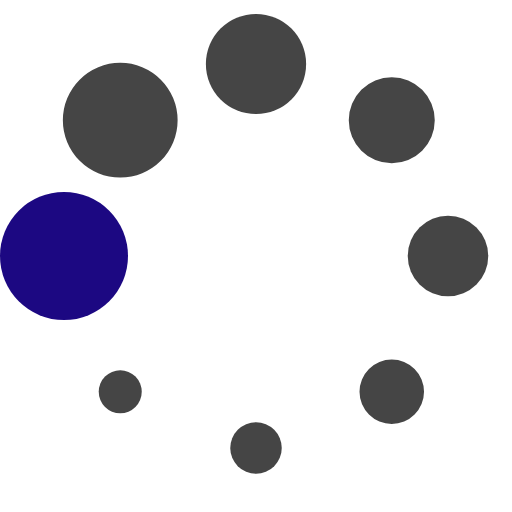
t = 0.00 s
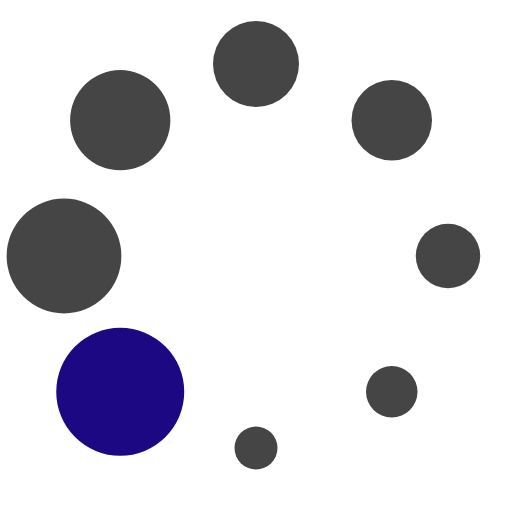
t = 0.13 s
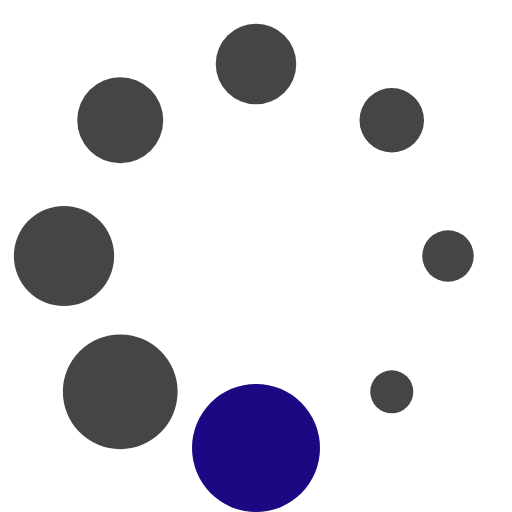
t = 0.23 s
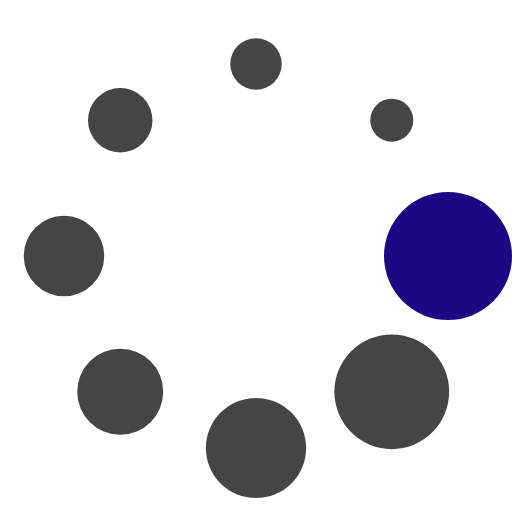
t = 0.36 s
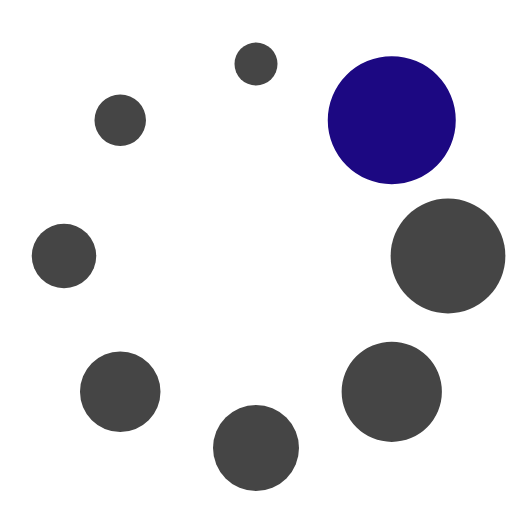
t = 0.49 s
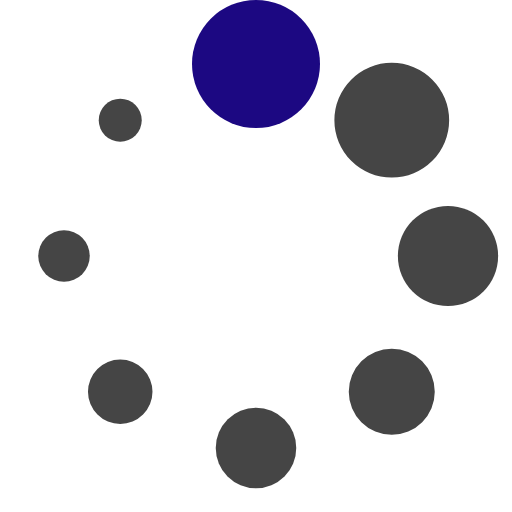
t = 0.59 s

The animated SVG that drew these frames (rendered in a browser with its animation timeline set to each time). Animation: 1 SMIL element (animateTransform=1); one cycle of 0.72 s, repeats indefinitely.

<?xml version="1.0" encoding="UTF-8" standalone="no"?><svg xmlns:svg="http://www.w3.org/2000/svg" xmlns="http://www.w3.org/2000/svg" xmlns:xlink="http://www.w3.org/1999/xlink" version="1.0" width="50px" height="50px" viewBox="0 0 128 128" xml:space="preserve"><rect x="0" y="0" width="100%" height="100%" fill="#FFFFFF" /><g><circle cx="16" cy="64" r="16" fill="#1C0882" fill-opacity="1"/><circle cx="16" cy="64" r="14.344" fill="#454545" fill-opacity="1" transform="rotate(45 64 64)"/><circle cx="16" cy="64" r="12.531" fill="#454545" fill-opacity="1" transform="rotate(90 64 64)"/><circle cx="16" cy="64" r="10.75" fill="#454545" fill-opacity="1" transform="rotate(135 64 64)"/><circle cx="16" cy="64" r="10.063" fill="#454545" fill-opacity="1" transform="rotate(180 64 64)"/><circle cx="16" cy="64" r="8.063" fill="#454545" fill-opacity="1" transform="rotate(225 64 64)"/><circle cx="16" cy="64" r="6.438" fill="#454545" fill-opacity="1" transform="rotate(270 64 64)"/><circle cx="16" cy="64" r="5.375" fill="#454545" fill-opacity="1" transform="rotate(315 64 64)"/><animateTransform attributeName="transform" type="rotate" values="0 64 64;315 64 64;270 64 64;225 64 64;180 64 64;135 64 64;90 64 64;45 64 64" calcMode="discrete" dur="720ms" repeatCount="indefinite"></animateTransform></g></svg>